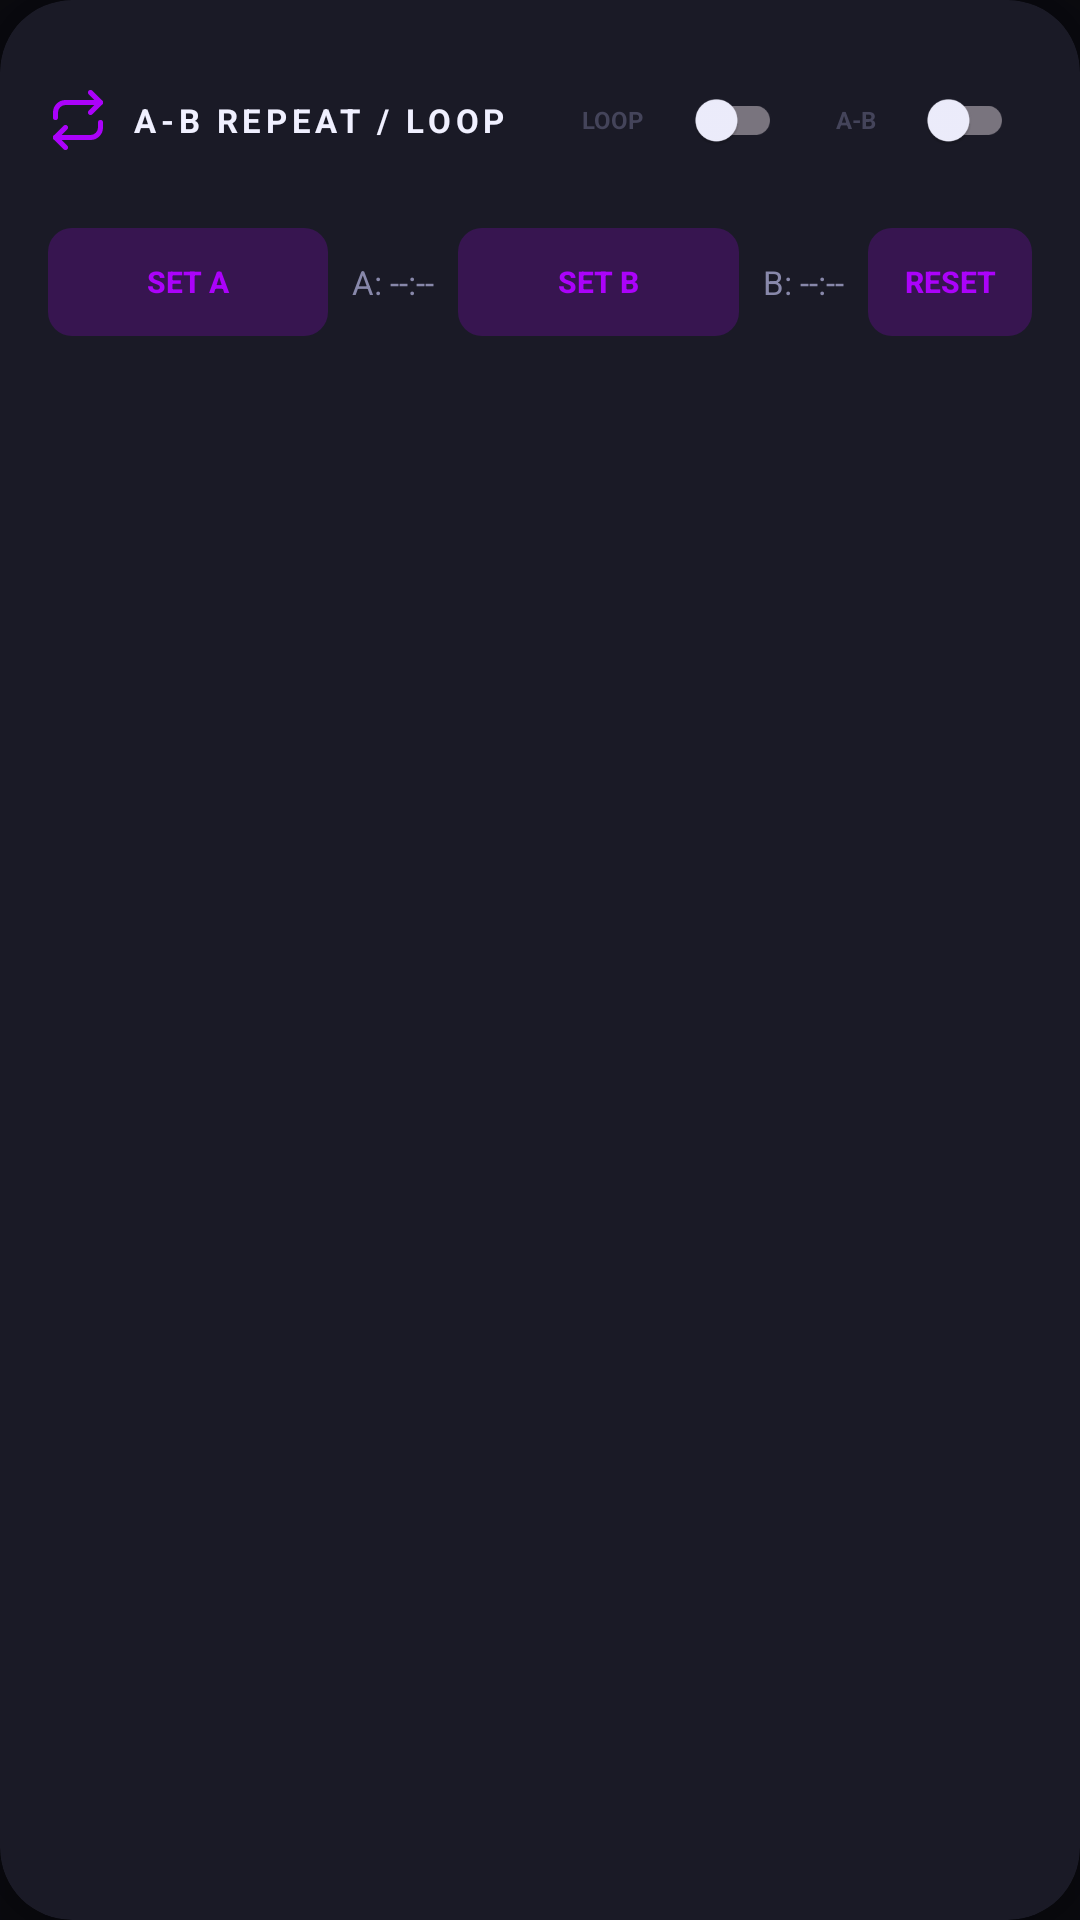

Produce the Android XML layout that renders to this screen, including the resource entries it uses.
<!-- AndroidManifest.xml: application theme Theme.MusicVault -->
<!-- res/layout/card_now_playing_ab_repeat.xml -->
<?xml version="1.0" encoding="utf-8"?>
<com.google.android.material.card.MaterialCardView xmlns:android="http://schemas.android.com/apk/res/android"
    xmlns:app="http://schemas.android.com/apk/res-auto"
    android:id="@+id/cardAbRepeat"
    android:layout_width="match_parent"
    android:layout_height="wrap_content"
    app:cardBackgroundColor="@color/bg_card"
    app:cardCornerRadius="24dp"
    app:cardElevation="16dp"
    app:strokeWidth="0dp"
    app:strokeColor="@android:color/transparent">

    <androidx.core.widget.NestedScrollView
        android:layout_width="match_parent"
        android:layout_height="wrap_content"
        android:fillViewport="true">

        <LinearLayout
            android:layout_width="match_parent"
            android:layout_height="wrap_content"
            android:orientation="vertical"
            android:padding="16dp">

            <LinearLayout
                android:layout_width="match_parent"
                android:layout_height="wrap_content"
                android:layout_marginBottom="12dp"
                android:gravity="center_vertical"
                android:orientation="horizontal">

                <ImageView
                    android:layout_width="20dp"
                    android:layout_height="20dp"
                    android:src="@drawable/ic_repeat"
                    app:tint="@color/neon_purple" />

                <TextView
                    android:layout_width="0dp"
                    android:layout_height="wrap_content"
                    android:layout_weight="1"
                    android:textStyle="bold"
                    android:letterSpacing="0.14"
                    android:paddingStart="8dp"
                    android:text="A-B REPEAT / LOOP"
                    android:textColor="@color/text_primary"
                    android:textSize="11sp" />

                <TextView
                    android:layout_width="wrap_content"
                    android:layout_height="wrap_content"
                    android:layout_marginEnd="4dp"
                    android:textStyle="bold"
                    android:text="LOOP"
                    android:textColor="@color/text_hint"
                    android:textSize="8sp" />

                <com.google.android.material.switchmaterial.SwitchMaterial
                    android:id="@+id/switchLoop"
                    android:layout_width="wrap_content"
                    android:layout_height="wrap_content"
                    android:layout_marginEnd="12dp"
                    android:scaleX="0.7"
                    android:scaleY="0.7" />

                <TextView
                    android:layout_width="wrap_content"
                    android:layout_height="wrap_content"
                    android:layout_marginEnd="4dp"
                    android:textStyle="bold"
                    android:text="A-B"
                    android:textColor="@color/text_hint"
                    android:textSize="8sp" />

                <com.google.android.material.switchmaterial.SwitchMaterial
                    android:id="@+id/switchAbRepeat"
                    android:layout_width="wrap_content"
                    android:layout_height="wrap_content"
                    android:scaleX="0.7"
                    android:scaleY="0.7" />

            </LinearLayout>

            <LinearLayout
                android:layout_width="match_parent"
                android:layout_height="wrap_content"
                android:gravity="center_vertical"
                android:orientation="horizontal">

                <androidx.appcompat.widget.AppCompatButton
                    android:id="@+id/btnSetPointA"
                    android:layout_width="0dp"
                    android:layout_height="36dp"
                    android:layout_weight="1"
                    android:background="@drawable/bg_button_outline_purple"
                    android:textStyle="bold"
                    android:minWidth="0dp"
                    android:minHeight="0dp"
                    android:stateListAnimator="@null"
                    android:text="Set A"
                    android:textColor="@color/neon_purple"
                    android:textSize="10sp" />

                <TextView
                    android:id="@+id/tvPointA"
                    android:layout_width="wrap_content"
                    android:layout_height="wrap_content"
                    android:layout_marginStart="8dp"
                    android:layout_marginEnd="8dp"

                    android:text="A: --:--"
                    android:textColor="@color/text_secondary"
                    android:textSize="11sp" />

                <androidx.appcompat.widget.AppCompatButton
                    android:id="@+id/btnSetPointB"
                    android:layout_width="0dp"
                    android:layout_height="36dp"
                    android:layout_weight="1"
                    android:background="@drawable/bg_button_outline_purple"
                    android:textStyle="bold"
                    android:minWidth="0dp"
                    android:minHeight="0dp"
                    android:stateListAnimator="@null"
                    android:text="Set B"
                    android:textColor="@color/neon_purple"
                    android:textSize="10sp" />

                <TextView
                    android:id="@+id/tvPointB"
                    android:layout_width="wrap_content"
                    android:layout_height="wrap_content"
                    android:layout_marginStart="8dp"
                    android:layout_marginEnd="8dp"

                    android:text="B: --:--"
                    android:textColor="@color/text_secondary"
                    android:textSize="11sp" />

                <androidx.appcompat.widget.AppCompatButton
                    android:id="@+id/btnResetAb"
                    android:layout_width="wrap_content"
                    android:layout_height="36dp"
                    android:background="@drawable/bg_button_outline_purple"
                    android:textStyle="bold"
                    android:minWidth="0dp"
                    android:minHeight="0dp"
                    android:paddingStart="12dp"
                    android:paddingEnd="12dp"
                    android:stateListAnimator="@null"
                    android:text="Reset"
                    android:textColor="@color/neon_purple"
                    android:textSize="10sp" />

            </LinearLayout>

        </LinearLayout>
    </androidx.core.widget.NestedScrollView>

</com.google.android.material.card.MaterialCardView>
<!-- resources referenced by this layout -->
<resources>
  <color name="bg_card">@color/dark_bg_card</color>
  <color name="neon_purple">#AB02FA</color>
  <color name="text_hint">@color/dark_text_hint</color>
  <color name="text_primary">@color/dark_text_primary</color>
  <color name="text_secondary">@color/dark_text_secondary</color>
  <!-- drawable bg_button_outline_purple (drawable) -->
  <?xml version="1.0" encoding="utf-8"?>
  <shape xmlns:android="http://schemas.android.com/apk/res/android"
      android:shape="rectangle">
      <solid android:color="@color/neon_purple_20" />
      <corners android:radius="8dp" />
  </shape>
  <style name="Theme.MusicVault" parent="Theme.Material3.DayNight.NoActionBar">
          <item name="colorPrimary">@color/neon_pink</item>
          <item name="colorPrimaryVariant">@color/neon_purple</item>
          <item name="colorOnPrimary">@android:color/white</item>
          <item name="colorSecondary">@color/neon_cyan</item>
          <item name="colorOnSecondary">@color/dark_bg_primary</item>
          <item name="colorSurface">@color/bg_surface</item>
          <item name="colorOnSurface">@color/text_primary</item>
          <item name="android:colorBackground">@color/bg_primary</item>
          <item name="colorOnBackground">@color/text_primary</item>
          <item name="android:windowBackground">@color/bg_primary</item>
          <item name="android:statusBarColor">@android:color/black</item>
          <item name="android:navigationBarColor">@android:color/black</item>
          <item name="android:windowLightStatusBar">false</item>
          <item name="android:windowLightNavigationBar">false</item>
  
          
          <item name="searchViewStyle">@style/MusicVault.SearchView</item>
  
          
          <item name="bottomNavigationStyle">@style/MusicVault.BottomNav</item>
      </style>
  <color name="dark_bg_card">#1A1A26</color>
  <color name="dark_text_hint">#44445A</color>
  <color name="dark_text_primary">#F0F0FF</color>
  <color name="dark_text_secondary">#8888AA</color>
  <color name="neon_purple_20">#33AB02FA</color>
  <color name="neon_pink">#FA024D</color>
  <color name="neon_cyan">#00E5FF</color>
  <color name="dark_bg_primary">#0A0A0F</color>
  <color name="bg_surface">@color/dark_bg_surface</color>
  <color name="bg_primary">@color/dark_bg_primary</color>
  <style name="MusicVault.SearchView" parent="Widget.AppCompat.SearchView">
          <item name="android:textColor">@color/text_primary</item>
          <item name="android:textColorHint">@color/text_hint</item>
          <item name="queryBackground">@android:color/transparent</item>
      </style>
  <style name="MusicVault.BottomNav" parent="Widget.Material3.BottomNavigationView">
          <item name="android:background">@color/bg_surface</item>
          <item name="materialThemeOverlay">@style/MusicVault.BottomNav.Overlay</item>
      </style>
  <color name="dark_bg_surface">#12121A</color>
  <style name="MusicVault.BottomNav.Overlay" parent="">
          <item name="colorSecondaryContainer">@color/neon_pink_20</item>
      </style>
  <color name="neon_pink_20">#33FA024D</color>
</resources>
